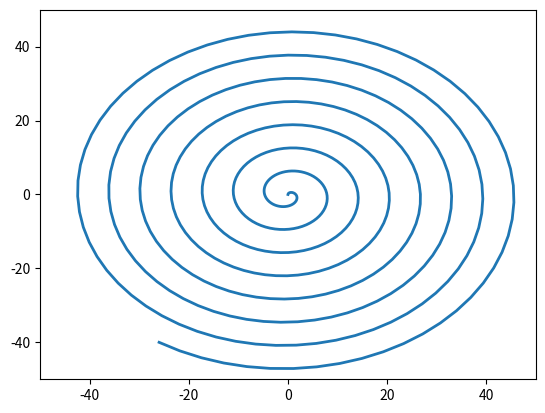

Write the Python code that produced this figure. (Note: this script raises an exception after producing the figure.)
import matplotlib.animation as animation 
import matplotlib.pyplot as plt 
import numpy as np 


# creating a blank window 
# for the animation 
fig = plt.figure() 
axis = plt.axes(xlim =(-50, 50), 
				ylim =(-50, 50)) 

line, = axis.plot([], [], lw = 2) 

# what will our line dataset 
# contain? 
def init(): 
	line.set_data([], []) 
	return line, 

# initializing empty values 
# for x and y co-ordinates 
xdata, ydata = [], [] 

# animation function 
def animate(i): 
	# t is a parameter which varies 
	# with the frame number 
	t = 0.1 * i 
	
	# x, y values to be plotted 
	x = t * np.sin(t) 
	y = t * np.cos(t) 
	
	# appending values to the previously 
	# empty x and y data holders 
	xdata.append(x) 
	ydata.append(y) 
	line.set_data(xdata, ydata) 
	
	return line, 

# calling the animation function	 
anim = animation.FuncAnimation(fig, animate, 
							init_func = init, 
							frames = 500,
							interval = 20, 
							blit = True) 

# saves the animation in our desktop 
anim.save('growingCoil.mp4', writer = 'ffmpeg', fps = 30) 